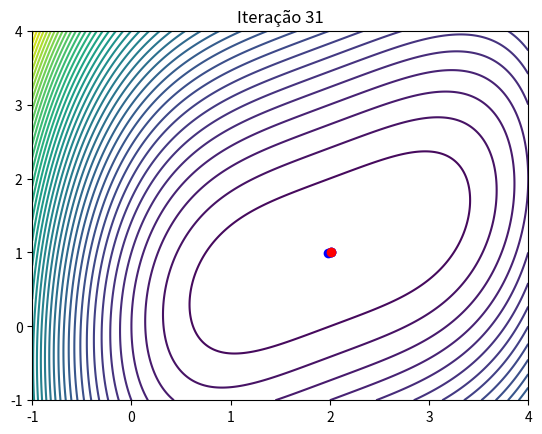
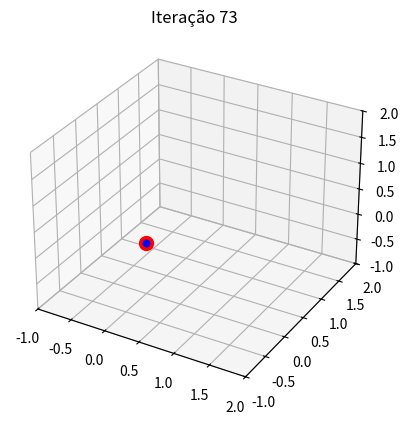

Write Python code to recreate these figures, in order.
import numpy as np
import matplotlib.pyplot as plt
from mpl_toolkits.mplot3d import Axes3D

# ===========================
# Funções Objetivo
# ===========================
def funcao_r2_exemplo(x):
    """Função exemplo R²: (x1 − 2)^4 + (x1 − 2x2)^2"""
    return (x[0] - 2)**4 + (x[0] - 2 * x[1])**2

def funcao_r3_exemplo(x):
    """Função exemplo R³: x1² + 2x2² + 3x3²"""
    return x[0]**2 + 2 * x[1]**2 + 3 * x[2]**2

# ===========================
# Inicialização do Símplex
# ===========================
def inicializar_simplex(p0, passo):
    n = len(p0)
    simplex = [p0.copy()]
    for i in range(n):
        pi = p0.copy()
        pi[i] += passo
        simplex.append(pi)
    return np.array(simplex)

# ===========================
# Método de Nelder-Mead (melhorado)
# ===========================
def otimizar_nelder_mead(f, p0, passo, tolerancia=1e-6, max_iter=1000, verbose=True):
    n = len(p0)
    simplex = inicializar_simplex(p0, passo)
    historico = []

    for iteracao in range(max_iter):
        valores = np.array([f(x) for x in simplex])
        ordem = np.argsort(valores)
        simplex = simplex[ordem]
        valores = valores[ordem]
        historico.append(simplex.copy())

        if valores[-1] - valores[0] < tolerancia:
            if verbose:
                print(f"Convergiu após {iteracao} iterações")
            return simplex[0], valores[0], iteracao, historico

        centroide = np.mean(simplex[:-1], axis=0)
        refletido = centroide + 1.0 * (centroide - simplex[-1])
        f_refletido = f(refletido)

        if f_refletido < valores[0]:
            expandido = centroide + 2.0 * (refletido - centroide)
            f_expandido = f(expandido)
            simplex[-1] = expandido if f_expandido < f_refletido else refletido
        elif f_refletido < valores[-2]:
            simplex[-1] = refletido
        else:
            contraido = centroide + 0.5 * (simplex[-1] - centroide)
            f_contraido = f(contraido)
            if f_contraido < valores[-1]:
                simplex[-1] = contraido
            else:
                for i in range(1, n+1):
                    simplex[i] = simplex[0] + 0.5 * (simplex[i] - simplex[0])

    if verbose:
        print("Número máximo de iterações atingido")
    return simplex[0], valores[0], max_iter, historico

# ===========================
# Execução Múltipla
# ===========================
def executar_multiplas_otimizacoes(f, dim, num_execucoes, min_valor, max_valor, passo, tolerancia, max_iter):
    melhor_valor = float('inf')
    melhor_ponto = None
    for i in range(num_execucoes):
        p0 = np.random.uniform(min_valor, max_valor, dim)
        ponto, valor, iters, _ = otimizar_nelder_mead(f, p0, passo, tolerancia, max_iter, verbose=False)
        print(f"Execução {i+1}: Valor = {valor:.2e}, Ponto = {ponto}, Iterações = {iters}")
        if valor < melhor_valor:
            melhor_valor = valor
            melhor_ponto = ponto
    return melhor_ponto, melhor_valor

# ===========================
# Visualização em R²
# ===========================
def visualizar_2d(f):
    p0 = np.array([1.0, 1.0])
    passo = 0.1
    _, _, _, historico = otimizar_nelder_mead(f, p0, passo, verbose=False)

    X, Y = np.meshgrid(np.linspace(-1, 4, 400), np.linspace(-1, 4, 400))
    Z = np.array([f(np.array([x, y])) for x, y in zip(X.ravel(), Y.ravel())]).reshape(X.shape)

    plt.ion()
    fig, ax = plt.subplots()
    for k, simplex in enumerate(historico):
        ax.clear()
        ax.contour(X, Y, Z, levels=50, cmap='viridis')
        ax.plot(simplex[:, 0], simplex[:, 1], 'bo-')
        ax.plot(simplex[0, 0], simplex[0, 1], 'ro')
        ax.set_title(f"Iteração {k}")
        plt.pause(0.05)
    plt.ioff()
    plt.show()

# ===========================
# Visualização em R³
# ===========================
def visualizar_3d(f):
    p0 = np.array([1.0, 1.0, 1.0])
    passo = 0.1
    _, _, _, historico = otimizar_nelder_mead(f, p0, passo, verbose=False)

    fig = plt.figure()
    ax = fig.add_subplot(111, projection='3d')
    plt.ion()

    for k, simplex in enumerate(historico):
        ax.clear()
        for i in range(len(simplex)):
            ax.scatter(*simplex[i], c='b')
        for i in range(len(simplex)):
            for j in range(i+1, len(simplex)):
                ax.plot([simplex[i][0], simplex[j][0]], [simplex[i][1], simplex[j][1]], [simplex[i][2], simplex[j][2]], 'gray')
        ax.scatter(*simplex[0], c='r', s=100)
        ax.set_xlim(-1, 2)
        ax.set_ylim(-1, 2)
        ax.set_zlim(-1, 2)
        ax.set_title(f"Iteração {k}")
        plt.pause(0.1)
    plt.ioff()
    plt.show()

# ===========================
# Execução Principal
# ===========================
if __name__ == "__main__":
    print("--- Otimização em R² ---")
    melhor_ponto, melhor_valor = executar_multiplas_otimizacoes(
        funcao_r2_exemplo, dim=2, num_execucoes=5,
        min_valor=-2, max_valor=4, passo=0.1,
        tolerancia=1e-6, max_iter=1000)
    print(f"Melhor ponto R²: {melhor_ponto}, valor: {melhor_valor:.2e}\n")

    print("--- Otimização em R³ ---")
    p0 = np.array([1.0, 1.0, 1.0])
    ponto_3d, valor_3d, iteracoes, _ = otimizar_nelder_mead(funcao_r3_exemplo, p0, passo=0.1)
    print(f"Melhor ponto R³: {ponto_3d}, valor: {valor_3d:.2e}, iterações: {iteracoes}\n")

    print("--- Visualização R² ---")
    visualizar_2d(funcao_r2_exemplo)

    print("--- Visualização R³ ---")
    visualizar_3d(funcao_r3_exemplo)
